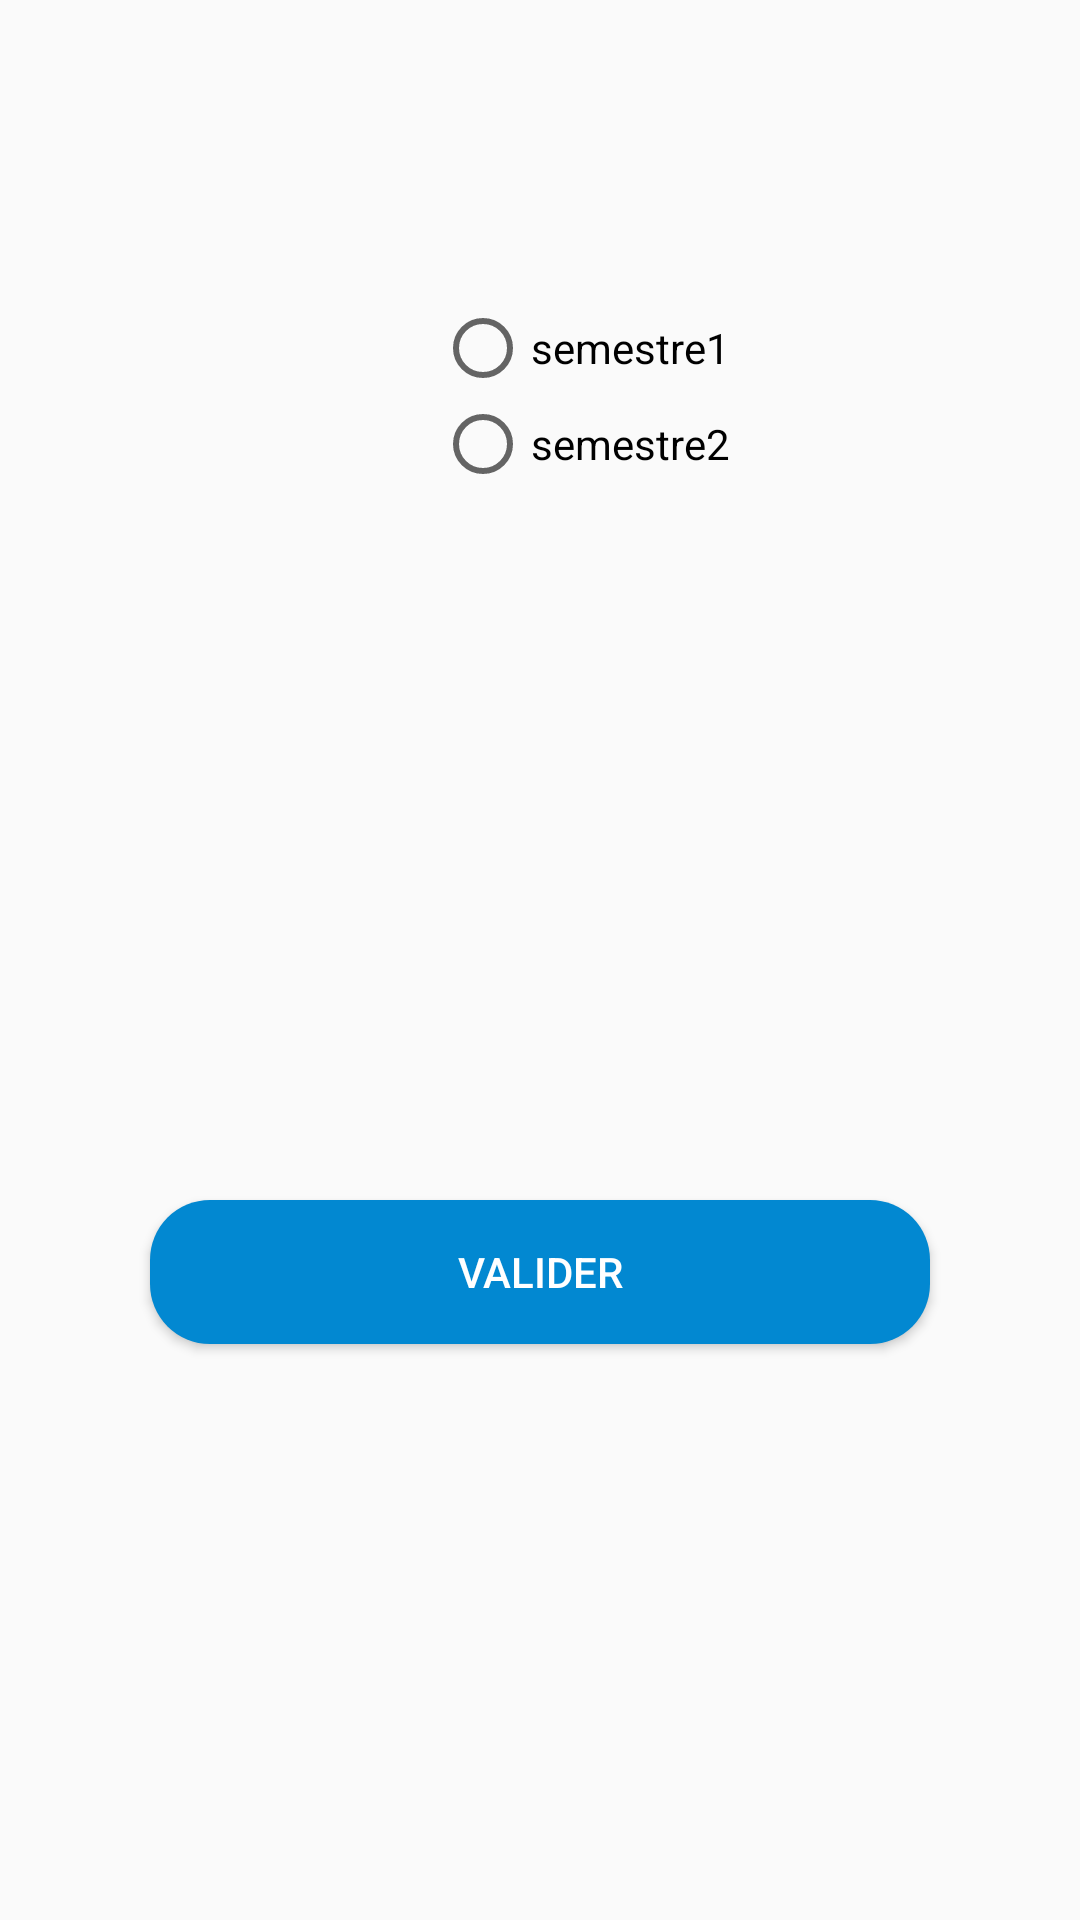

Here is an Android app screen rendered from its layout file. Give the layout XML and the strings, colors and styles it references.
<!-- AndroidManifest.xml: application theme AppTheme -->
<!-- res/layout/activity_emploidutemps.xml -->
<?xml version="1.0" encoding="utf-8"?>
<RelativeLayout xmlns:android="http://schemas.android.com/apk/res/android"
    xmlns:app="http://schemas.android.com/apk/res-auto"
    xmlns:tools="http://schemas.android.com/tools"
    android:layout_width="match_parent"
    android:layout_height="match_parent"
    tools:context="com.essths.pc.applicationessths.emploidutemps">

    <RadioGroup
        android:id="@+id/semestre"
        android:layout_width="wrap_content"
        android:layout_height="wrap_content"
        android:layout_marginLeft="145dp"
        android:layout_marginRight="40dp"
        android:layout_marginTop="100dp">

        <RadioButton
            android:id="@+id/semestre1"
            android:layout_width="wrap_content"
            android:layout_height="wrap_content"
            android:layout_weight="1"

            android:checked="false"
            android:text="semestre1" />

        <RadioButton
            android:id="@+id/semestre2"
            android:layout_width="wrap_content"
            android:layout_height="wrap_content"
            android:layout_weight="1"
            android:checked="false"

            android:text="semestre2" />

    </RadioGroup>

    <Button
        android:id="@+id/res"
        android:layout_width="match_parent"
        android:layout_height="wrap_content"
        android:layout_alignParentBottom="true"
        android:layout_centerHorizontal="true"
        android:layout_marginBottom="192dp"
        android:layout_marginLeft="50dp"
        android:layout_marginRight="50dp"
        android:background="@drawable/boutonconn"
        android:text="Valider"
        android:textColor="#ffffff" />

</RelativeLayout>
<!-- resources referenced by this layout -->
<resources>
  <!-- drawable boutonconn (drawable) -->
  <?xml version="1.0" encoding="utf-8"?>
  <selector xmlns:android="http://schemas.android.com/apk/res/android">
  <item>
      <shape android:shape="rectangle">
          <stroke android:color="#0288d1"/>
          <solid android:color="#0288d1"/>
          <corners android:radius="20dp"/>
      </shape>
  </item>
  </selector>
  <style name="AppTheme" parent="Theme.AppCompat.Light.NoActionBar">
          
          <item name="colorPrimary">#0288d1</item>
          <item name="colorPrimaryDark">#0288d1</item>
          <item name="colorAccent">#0288d1</item>
      </style>
</resources>
